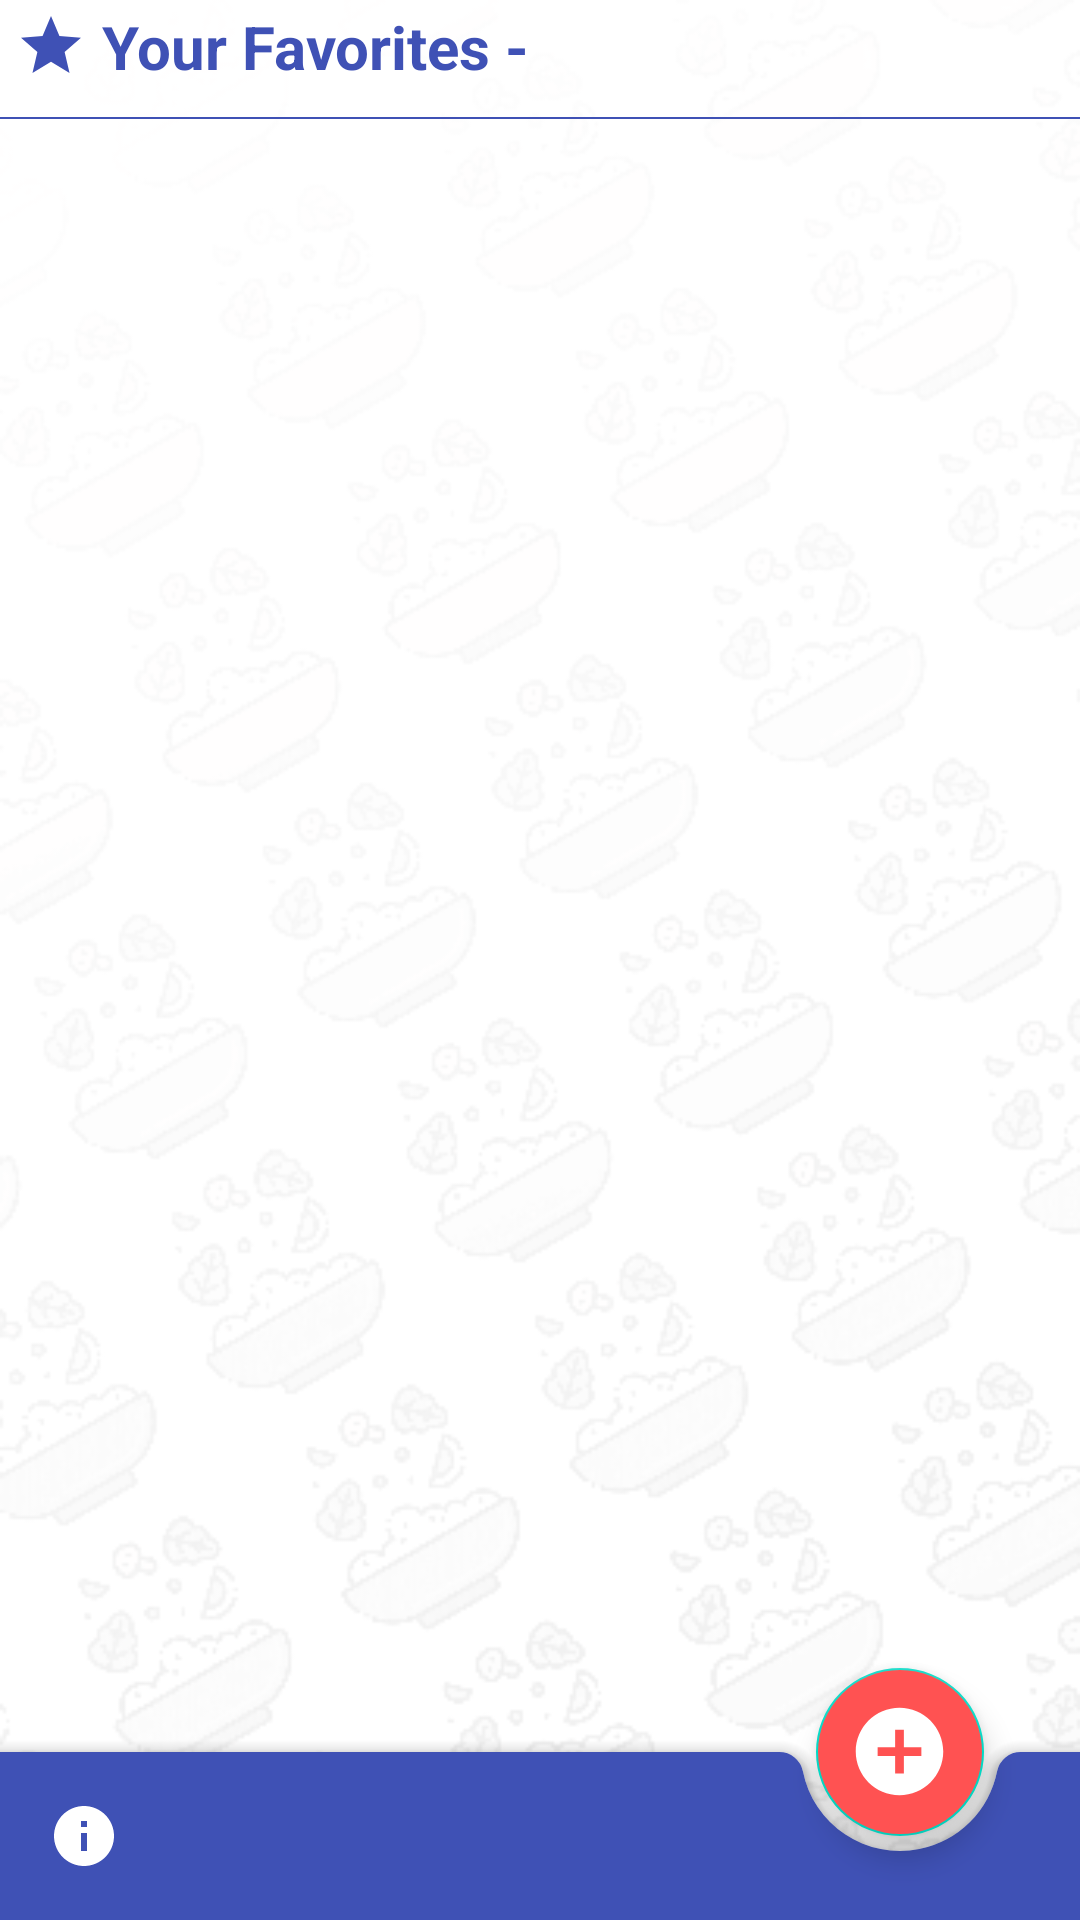

Layout XML and referenced resources for this Android screen:
<!-- AndroidManifest.xml: application theme AppTheme -->
<!-- res/layout/activity_favorite_recipes.xml -->
<?xml version="1.0" encoding="utf-8"?>
<androidx.coordinatorlayout.widget.CoordinatorLayout
    xmlns:android="http://schemas.android.com/apk/res/android"
    xmlns:app="http://schemas.android.com/apk/res-auto"
    xmlns:tools="http://schemas.android.com/tools"
    android:layout_width="match_parent"
    android:layout_height="match_parent"
    android:background="@drawable/background3"
    tools:context=".Activities.FavoriteRecipes"
    android:orientation="vertical">

    <LinearLayout
        android:layout_marginTop="2dp"
        android:id="@+id/linearLayout"
        android:layout_width="match_parent"
        android:layout_height="match_parent"
        android:orientation="vertical">

        <RelativeLayout
            android:layout_marginBottom="10dp"
            android:layout_width="match_parent"
            android:layout_height="wrap_content"
            android:orientation="horizontal">

            <ImageView
                android:layout_marginStart="5dp"
                android:id="@+id/starImage"
                android:layout_marginEnd="5dp"
                android:layout_width="wrap_content"
                android:layout_height="wrap_content"
                android:layout_centerVertical="true"
                android:src="@drawable/ic_star_black"
                android:contentDescription="favoriteList"
                tools:ignore="HardcodedText">

            </ImageView>

            <TextView
                android:id="@+id/tvMyRecipes"
                android:layout_width="wrap_content"
                android:layout_height="wrap_content"
                android:layout_toEndOf="@+id/starImage"
                android:text="@string/your_favorites"
                android:textColor="@color/colorPrimary"
                android:textSize="20sp"
                android:textStyle="bold">

            </TextView>

            <TextView
                android:id="@+id/tvMyRecipesCount"
                android:layout_width="wrap_content"
                android:layout_height="wrap_content"
                android:layout_marginStart="200dp"
                android:layout_toEndOf="@id/tvMyRecipes"
                android:gravity="center"
                android:textColor="@color/colorPrimary"
                android:textSize="20sp"
                android:textStyle="bold">

            </TextView>


        </RelativeLayout>
        <View
            android:background="@color/colorPrimary"
            android:layout_width="match_parent"
            android:layout_height="0.5dp">

        </View>
        <androidx.recyclerview.widget.RecyclerView
            android:id="@+id/favList"
            android:layout_width="match_parent"
            android:layout_height="match_parent"
            android:clipChildren="false"
            android:clipToPadding="true"
            android:fitsSystemWindows="true"
            android:scrollbars="vertical"
            app:layout_behavior="@string/appbar_scrolling_view_behavior">


        </androidx.recyclerview.widget.RecyclerView>
    </LinearLayout>
    <com.google.android.material.bottomappbar.BottomAppBar
        android:id="@+id/bottomAppBar"
        android:layout_width="match_parent"
        android:layout_height="wrap_content"
        android:layout_gravity="bottom"
        android:backgroundTint="@color/colorPrimary"
        app:fabAlignmentMode="end"
        app:hideOnScroll="true"
        app:menu="@menu/menu_bar"
        app:navigationIcon="@drawable/ic_menu" />

    <com.google.android.material.floatingactionbutton.FloatingActionButton
        android:id="@+id/bottomAddIcon"
        android:layout_width="wrap_content"
        android:layout_height="wrap_content"
        android:backgroundTint="@color/colorAccent"
        android:src="@drawable/ic_add"
        app:layout_anchor="@id/bottomAppBar"
        app:maxImageSize="35dp"
        app:menu="@menu/menu_add"
        app:tint="@color/colorWhite" />

</androidx.coordinatorlayout.widget.CoordinatorLayout>
<!-- resources referenced by this layout -->
<resources>
  <color name="colorAccent">#FF5252</color>
  <color name="colorPrimary">#3F51B5</color>
  <color name="colorWhite">#FFFFFF</color>
  <!-- drawable background3: png bitmap (drawable, 63873 bytes) -->
  <!-- drawable ic_add (drawable) -->
  <vector xmlns:android="http://schemas.android.com/apk/res/android"
      android:width="24dp"
      android:height="24dp"
      android:viewportWidth="24.0"
      android:viewportHeight="24.0">
    <path
        android:fillColor="#FF000000"
        android:pathData="M12,2C6.48,2 2,6.48 2,12s4.48,10 10,10 10,-4.48 10,-10S17.52,2 12,2zM17,13h-4v4h-2v-4L7,13v-2h4L11,7h2v4h4v2z"/>
  </vector>
  <!-- drawable ic_star_black (drawable) -->
  <vector android:autoMirrored="true" android:height="24dp"
      android:tint="@color/colorPrimary" android:viewportHeight="24"
      android:viewportWidth="24" android:width="24dp" xmlns:android="http://schemas.android.com/apk/res/android">
      <path android:fillColor="@android:color/white" android:pathData="M12,17.27L18.18,21l-1.64,-7.03L22,9.24l-7.19,-0.61L12,2 9.19,8.63 2,9.24l5.46,4.73L5.82,21z"/>
  </vector>
  <string name="your_favorites">Your Favorites -</string>
  <style name="AppTheme" parent="Theme.MaterialComponents.Light.DarkActionBar">
          
          <item name="windowActionBar">false</item>
          <item name="windowNoTitle">true</item>
          <item name="colorPrimary">@color/colorPrimary</item>
          <item name="colorPrimaryDark">@color/colorPrimaryDark</item>
          <item name="colorAccent">@color/colorAccent</item>
      </style>
  <color name="colorPrimaryDark">#303F9F</color>
</resources>
